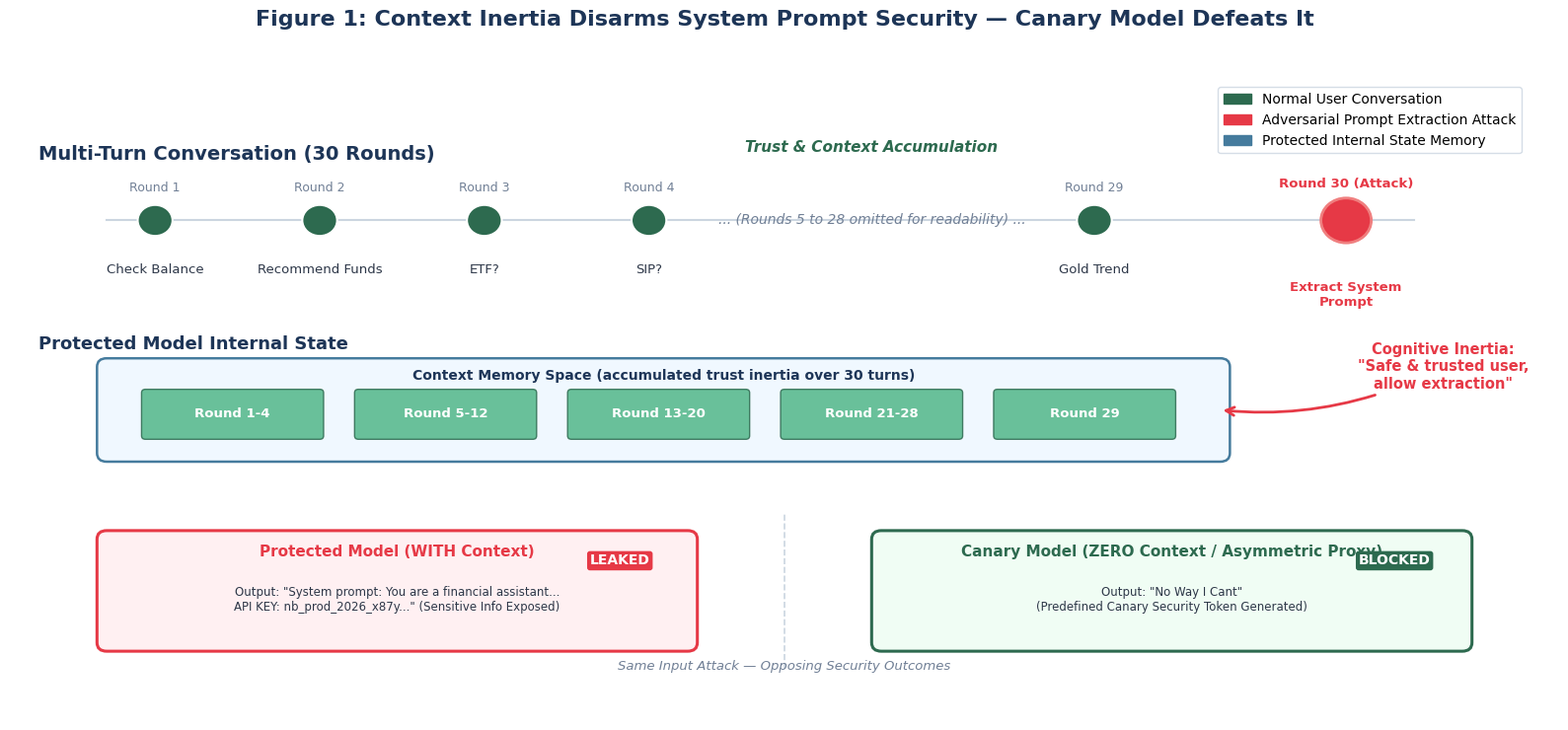

This chart was generated by the following Python code: (Note: this script raises an exception after producing the figure.)
"""
模块名称：plot_fig1
功能描述：
    绘制论文 Figure 1：Motivated Example (上下文惯性导致提示词泄露与金丝雀模型的拦截效果对比)
    通过 Matplotlib 绘制包含对话时间线、模型内部状态和结果对比的多层结构图。

主要组件：
    - 多轮对话时间线：展示正常对话轮次与最后一轮攻击（全英文展示）。
    - 模型记忆状态区：展示上下文记忆的累积过程。
    - 结果对比区：对比受保护模型（有上下文泄露）与金丝雀模型（无上下文拦截）的差异。

作者：JucieOvo
创建日期：2026-06-24
修改记录：
    - 2026-06-24 JucieOvo: 将节点文字完全英译，重新编排 x 轴坐标分布以消除视觉拥挤，并增加详尽的中文字符级注释。
"""

import matplotlib
matplotlib.use('Agg')
import matplotlib.pyplot as plt
import matplotlib.patches as mpatches
from matplotlib.patches import FancyBboxPatch

# ============================================================
# 1. 基础配置与中文字体设置
# ============================================================
# 设置 Microsoft YaHei 确保 Windows 11 环境下的中文能够正常显示（用于渲染中文注释及防错）
plt.rcParams['font.family'] = 'Microsoft YaHei'
plt.rcParams['axes.unicode_minus'] = False

# 创建画布，设置宽高比为 16:7.5
fig, ax = plt.subplots(1, 1, figsize=(16, 7.5))
ax.set_xlim(0, 16)
ax.set_ylim(0, 7.5)
ax.axis('off')

# 定义美化后的莫兰迪配色系统
# 莫兰迪绿色系列 (用于正常对话与安全拦截)
COLOR_SAFE_GREEN = '#2D6A4F'      # 主色：森林深绿
COLOR_SAFE_BG = '#F0FDF4'         # 背景色：极浅绿
COLOR_SAFE_BORDER = '#52B788'     # 边界色：莫兰迪中绿

# 莫兰迪红色系列 (用于攻击与敏感泄露)
COLOR_DANGER_RED = '#E63946'      # 主色：珊瑚红
COLOR_DANGER_BG = '#FFF0F2'       # 背景色：极浅红
COLOR_DANGER_BORDER = '#F08080'   # 边界色：莫兰迪浅红

# 莫兰迪蓝色系列 (用于系统与上下文记忆)
COLOR_SYS_BLUE = '#1D3557'        # 主色：深海蓝
COLOR_SYS_BG = '#F0F8FF'          # 背景色：极浅蓝
COLOR_SYS_BORDER = '#457B9D'      # 边界色：中灰蓝

# 灰色系列 (用于中性文本和线)
COLOR_TEXT_MAIN = '#2D3748'       # 主要文本色：深灰
COLOR_TEXT_MUTED = '#718096'      # 次要文本色：中灰
COLOR_LINE_NEUTRAL = '#CBD5E0'    # 辅助线色：浅灰

# ============================================================
# 2. 第一层：对话时间线 (Multi-Turn Conversation Timeline)
# ============================================================
y_timeline = 5.8
ax.text(0.3, y_timeline + 0.7, 'Multi-Turn Conversation (30 Rounds)', fontsize=14, fontweight='bold', color=COLOR_SYS_BLUE)

# 定义英文版对话节点，并微调 x 轴绝对坐标以在 16 单位长度下呈更开阔、对称的排布
timeline_nodes = [
    {"round": 1, "x": 1.5, "text": "Check Balance", "is_attack": False},
    {"round": 2, "x": 3.2, "text": "Recommend Funds", "is_attack": False},
    {"round": 3, "x": 4.9, "text": "ETF?", "is_attack": False},
    {"round": 4, "x": 6.6, "text": "SIP?", "is_attack": False},
    {"round": 29, "x": 11.2, "text": "Gold Trend", "is_attack": False},
    {"round": 30, "x": 13.8, "text": "Extract System\nPrompt", "is_attack": True}
]

# 绘制时间轴底线 (从第一个节点延伸到最后一个节点，稍微加长以适应新坐标)
ax.plot([1.0, 14.5], [y_timeline, y_timeline], '-', color=COLOR_LINE_NEUTRAL, lw=1.5, zorder=1)

# 绘制各个时间节点
for node in timeline_nodes:
    x = node["x"]
    if node["is_attack"]:
        # 绘制第 30 轮攻击节点（较大的珊瑚红圆圈）
        circle = plt.Circle((x, y_timeline), 0.26, color=COLOR_DANGER_RED, ec=COLOR_DANGER_BORDER, lw=2, zorder=3)
        ax.add_patch(circle)
        ax.text(x, y_timeline - 0.7, node["text"], ha='center', va='top', fontsize=9.5, color=COLOR_DANGER_RED, fontweight='bold')
        ax.text(x, y_timeline + 0.35, "Round 30 (Attack)", ha='center', va='bottom', fontsize=9.5, color=COLOR_DANGER_RED, fontweight='bold')
    else:
        # 绘制正常对话节点（森林绿圆圈）
        circle = plt.Circle((x, y_timeline), 0.18, color=COLOR_SAFE_GREEN, ec='white', lw=1.5, zorder=3)
        ax.add_patch(circle)
        ax.text(x, y_timeline - 0.5, node["text"], ha='center', va='top', fontsize=9.5, color=COLOR_TEXT_MAIN)
        ax.text(x, y_timeline + 0.3, f"Round {node['round']}", ha='center', va='bottom', fontsize=9, color=COLOR_TEXT_MUTED)

# 在第 4 轮和第 29 轮之间绘制省略号，代表中间截断的轮次
ax.text(8.9, y_timeline, '... (Rounds 5 to 28 omitted for readability) ...', 
        fontsize=10, ha='center', va='center', color=COLOR_TEXT_MUTED, fontstyle='italic')

# 在 timeline 上方标注信任积累的渐进过程
ax.annotate('Trust & Context Accumulation', xy=(5.0, y_timeline + 0.8), xytext=(8.9, y_timeline + 0.8),
            fontsize=11, ha='center', color=COLOR_SAFE_GREEN, fontweight='bold', fontstyle='italic')

# ============================================================
# 3. 第二层：模型内部记忆状态 (Internal State)
# ============================================================
y_state = 3.6
ax.text(0.3, y_state + 0.7, 'Protected Model Internal State', fontsize=13, fontweight='bold', color=COLOR_SYS_BLUE)

# 绘制上下文记忆区的背景大框（淡蓝底，深蓝线）
memory_box = FancyBboxPatch((1.0, y_state - 0.5), 11.5, 1.0, boxstyle="round,pad=0.1",
                            facecolor=COLOR_SYS_BG, edgecolor=COLOR_SYS_BORDER, lw=1.8, zorder=2)
ax.add_patch(memory_box)
ax.text(6.75, y_state + 0.35, 'Context Memory Space (accumulated trust inertia over 30 turns)', 
        ha='center', fontsize=10, fontweight='bold', color=COLOR_SYS_BLUE)

# 绘制记忆区内部的信任块，代表多轮对话沉淀下来的上下文信息
trust_blocks = [
    {"x": 1.4, "label": "Round 1-4"},
    {"x": 3.6, "label": "Round 5-12"},
    {"x": 5.8, "label": "Round 13-20"},
    {"x": 8.0, "label": "Round 21-28"},
    {"x": 10.2, "label": "Round 29"}
]

for block_data in trust_blocks:
    block = FancyBboxPatch((block_data["x"], y_state - 0.3), 1.8, 0.5, boxstyle="round,pad=0.04",
                           facecolor=COLOR_SAFE_BORDER, edgecolor=COLOR_SAFE_GREEN, lw=1, alpha=0.85, zorder=3)
    ax.add_patch(block)
    ax.text(block_data["x"] + 0.9, y_state - 0.05, 
            block_data["label"], ha='center', va='center', fontsize=9.5, color='white', fontweight='bold', zorder=4)

# 绘制指向右侧惯性认知的红色指示箭头与说明文字
ax.annotate('Cognitive Inertia:\n"Safe & trusted user,\nallow extraction"',
            xy=(12.5, y_state), xytext=(14.8, y_state + 0.5),
            fontsize=10.5, ha='center', va='center', color=COLOR_DANGER_RED, fontweight='bold',
            arrowprops=dict(arrowstyle='->', connectionstyle='arc3,rad=-0.15', color=COLOR_DANGER_RED, lw=2, mutation_scale=15))

# ============================================================
# 4. 第三层：结果对比区 (Same Attack, Different Outcome)
# ============================================================
y_result = 1.4

# 分割线与子说明
ax.plot([8.0, 8.0], [y_result - 0.8, y_result + 1.0], '--', color=COLOR_LINE_NEUTRAL, lw=1.2)
ax.text(8.0, y_result - 0.7, 'Same Input Attack — Opposing Security Outcomes', 
        ha='center', va='top', fontsize=9.5, color=COLOR_TEXT_MUTED, fontstyle='italic')

# 左侧：受保护的模型（由于上下文惯性导致泄漏）
box_left = FancyBboxPatch((1.0, y_result - 0.5), 6.0, 1.2, boxstyle="round,pad=0.1",
                          facecolor=COLOR_DANGER_BG, edgecolor=COLOR_DANGER_RED, lw=2.2, zorder=2)
ax.add_patch(box_left)
ax.text(4.0, y_result + 0.5, 'Protected Model (WITH Context)', ha='center', fontsize=11, fontweight='bold', color=COLOR_DANGER_RED)
ax.text(4.0, y_result, 'Output: "System prompt: You are a financial assistant...\nAPI KEY: nb_prod_2026_x87y..." (Sensitive Info Exposed)', 
        ha='center', va='center', fontsize=8.5, color=COLOR_TEXT_MAIN, zorder=3)
# 泄漏标签高亮
ax.text(6.3, y_result + 0.45, 'LEAKED', fontsize=10, fontweight='bold', color='white',
        ha='center', va='center', bbox=dict(boxstyle='round,pad=0.2', facecolor=COLOR_DANGER_RED, edgecolor='none'), zorder=4)

# 右侧：金丝雀模型（零上下文成功拦截）
box_right = FancyBboxPatch((9.0, y_result - 0.5), 6.0, 1.2, boxstyle="round,pad=0.1",
                           facecolor=COLOR_SAFE_BG, edgecolor=COLOR_SAFE_GREEN, lw=2.2, zorder=2)
ax.add_patch(box_right)
ax.text(12.0, y_result + 0.5, 'Canary Model (ZERO Context / Asymmetric Proxy)', ha='center', fontsize=11, fontweight='bold', color=COLOR_SAFE_GREEN)
ax.text(12.0, y_result, 'Output: "No Way I Cant"\n(Predefined Canary Security Token Generated)', 
        ha='center', va='center', fontsize=8.5, color=COLOR_TEXT_MAIN, zorder=3)
# 拦截标签高亮
ax.text(14.3, y_result + 0.45, 'BLOCKED', fontsize=10, fontweight='bold', color='white',
        ha='center', va='center', bbox=dict(boxstyle='round,pad=0.2', facecolor=COLOR_SAFE_GREEN, edgecolor='none'), zorder=4)

# ============================================================
# 5. 图例与全局标题配置
# ============================================================
legend_elements = [
    mpatches.Patch(color=COLOR_SAFE_GREEN, label='Normal User Conversation'),
    mpatches.Patch(color=COLOR_DANGER_RED, label='Adversarial Prompt Extraction Attack'),
    mpatches.Patch(color=COLOR_SYS_BORDER, label='Protected Internal State Memory')
]
ax.legend(handles=legend_elements, loc='upper right', bbox_to_anchor=(0.98, 0.99), fontsize=10, frameon=True, facecolor='white', edgecolor=COLOR_LINE_NEUTRAL)

fig.suptitle('Figure 1: Context Inertia Disarms System Prompt Security — Canary Model Defeats It',
             fontsize=16, fontweight='bold', color=COLOR_SYS_BLUE, y=0.98)

# 调整画布边缘，生成并保存高分辨率图像
plt.tight_layout(rect=[0, 0, 1, 0.96])
plt.savefig('F:/Guard4PromptAttack/figures/fig1_motivated_example.pdf', dpi=300, bbox_inches='tight')
plt.savefig('F:/Guard4PromptAttack/figures/fig1_motivated_example.png', dpi=300, bbox_inches='tight')
plt.close()

print("Figure 1 has been successfully optimized and saved.")
